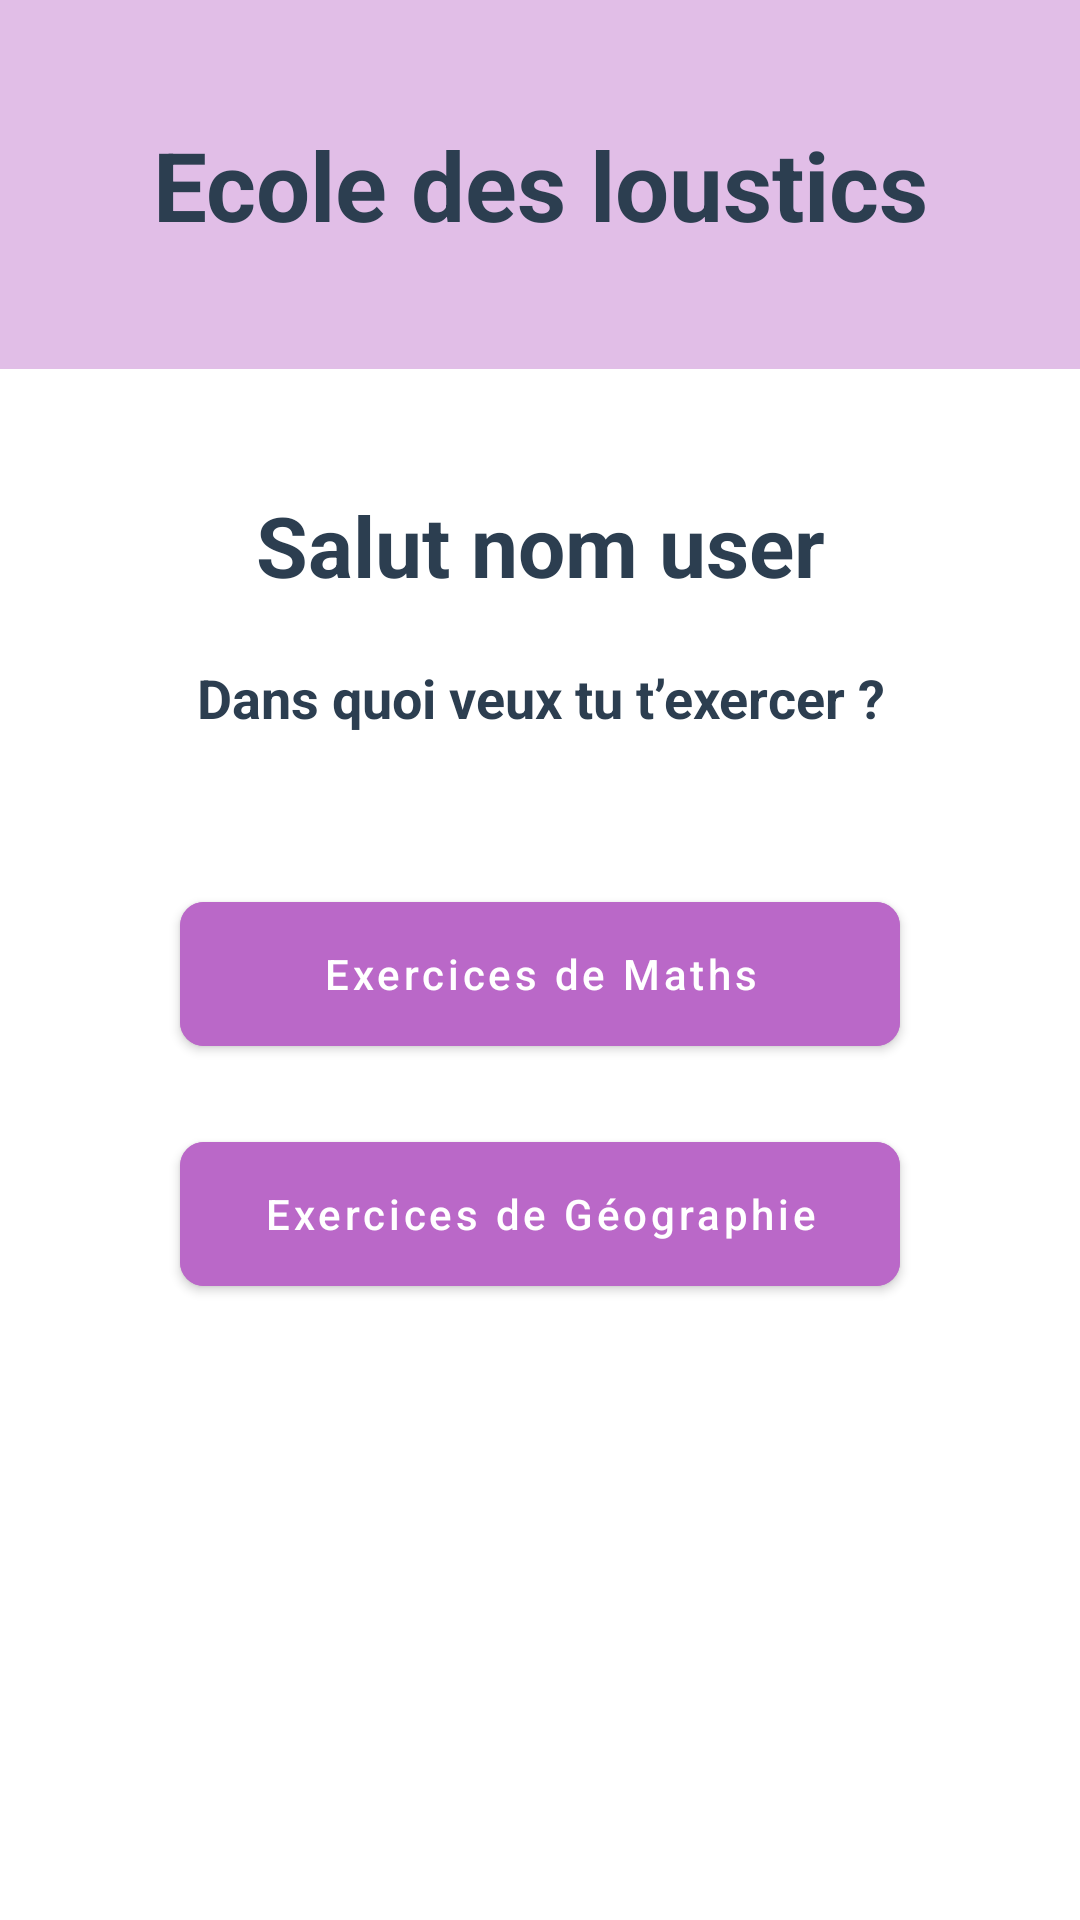

Reconstruct the res/layout file that produces this screen, plus the resources it refers to.
<!-- AndroidManifest.xml: application theme Theme.Ecole_des_loustiques_Michaud_Clement -->
<!-- res/layout/activity_accueilco.xml -->
<?xml version="1.0" encoding="utf-8"?>
<LinearLayout xmlns:android="http://schemas.android.com/apk/res/android"
    xmlns:app="http://schemas.android.com/apk/res-auto"
    android:id="@+id/main"
    android:layout_width="match_parent"
    android:layout_height="match_parent"
    android:orientation="vertical"
    android:background="#FFFFFF">

    <TextView
        android:layout_width="match_parent"
        android:layout_height="wrap_content"
        android:background="#E1BEE7"
        android:gravity="center"
        android:padding="40dp"
        android:text="Ecole des loustics"
        android:textColor="#2C3E50"
        android:textSize="32sp"
        android:textStyle="bold" />

    <TextView
        android:id="@+id/tvWelcome"
        android:layout_width="match_parent"
        android:layout_height="wrap_content"
        android:layout_marginTop="40dp"
        android:gravity="center"
        android:text="Salut nom user"
        android:textColor="#2C3E50"
        android:textSize="28sp"
        android:textStyle="bold" />

    <TextView
        android:layout_width="match_parent"
        android:layout_height="wrap_content"
        android:layout_marginTop="20dp"
        android:gravity="center"
        android:text="Dans quoi veux tu t’exercer ?"
        android:textColor="#2C3E50"
        android:textSize="18sp"
        android:textStyle="bold" />

    <com.google.android.material.button.MaterialButton
        android:id="@+id/btnMaths"
        android:layout_width="match_parent"
        android:layout_height="60dp"
        android:layout_marginHorizontal="60dp"
        android:layout_marginTop="50dp"
        android:backgroundTint="#BA68C8"
        android:text="Exercices de Maths"
        android:textAllCaps="false"
        android:textColor="#FFFFFF"
        app:cornerRadius="8dp" />

    <com.google.android.material.button.MaterialButton
        android:id="@+id/btnCulture"
        android:layout_width="match_parent"
        android:layout_height="60dp"
        android:layout_marginHorizontal="60dp"
        android:layout_marginTop="20dp"
        android:backgroundTint="#BA68C8"
        android:text="Exercices de Géographie"
        android:textAllCaps="false"
        android:textColor="#FFFFFF"
        app:cornerRadius="8dp" />

</LinearLayout>
<!-- resources referenced by this layout -->
<resources>
  <style name="Theme.Ecole_des_loustiques_Michaud_Clement" parent="Theme.MaterialComponents.DayNight.NoActionBar">
          
          <item name="colorPrimary">@color/purple_500</item>
          <item name="colorPrimaryVariant">@color/purple_700</item>
          <item name="colorOnPrimary">@color/white</item>
          
          <item name="colorSecondary">@color/teal_200</item>
          <item name="colorSecondaryVariant">@color/teal_700</item>
          <item name="colorOnSecondary">@color/black</item>
          
          <item name="android:statusBarColor">?attr/colorPrimaryVariant</item>
          
      </style>
  <!-- not gathered from this repository: default colours our renderer supplied (Android Studio template values) -->
  <color name="purple_500">#FF6200EE</color>
  <color name="purple_700">#FF3700B3</color>
  <color name="teal_200">#FF03DAC5</color>
  <color name="teal_700">#FF018786</color>
  <color name="black">#FF000000</color>
  <color name="white">#FFFFFFFF</color>
</resources>
